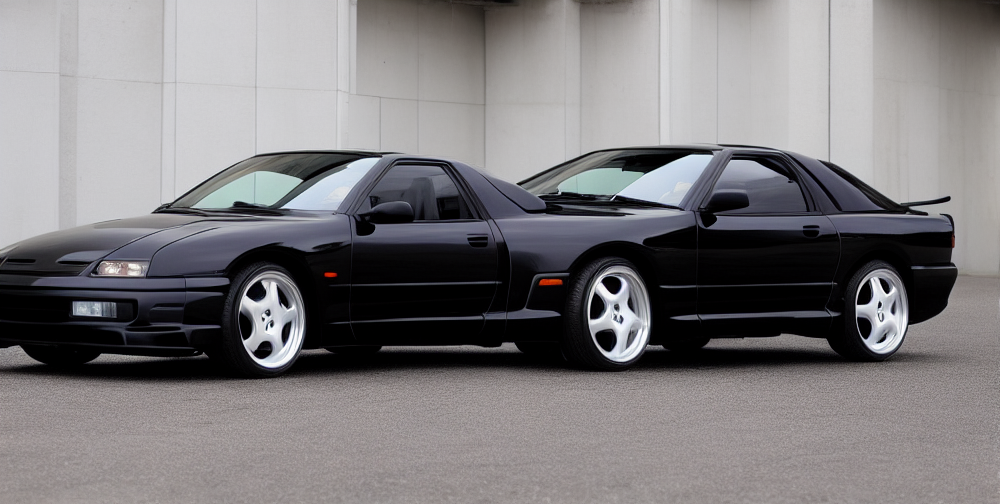
Generation parameters embedded in this image by ComfyUI (PNG 'prompt' text chunk: the API-format workflow graph, JSON):
{"3":{"inputs":{"seed":17451753820130,"steps":20,"cfg":8.0,"sampler_name":"euler","scheduler":"normal","denoise":1.0,"model":["4",0],"positive":["6",0],"negative":["7",0],"latent_image":["5",0]},"class_type":"KSampler","_meta":{"title":"KSampler"}},"4":{"inputs":{"ckpt_name":"v1-5-pruned-emaonly-fp16.safetensors"},"class_type":"CheckpointLoaderSimple","_meta":{"title":"Load Checkpoint"}},"5":{"inputs":{"width":1000,"height":504,"batch_size":1},"class_type":"EmptyLatentImage","_meta":{"title":"Empty Latent Image"}},"6":{"inputs":{"text":"image of mk4 Black Supra car, with white background\n","clip":["4",1]},"class_type":"CLIPTextEncode","_meta":{"title":"CLIP Text Encode (Prompt)"}},"7":{"inputs":{"text":"text, watermark, Low quality","clip":["4",1]},"class_type":"CLIPTextEncode","_meta":{"title":"CLIP Text Encode (Prompt)"}},"8":{"inputs":{"samples":["3",0],"vae":["4",2]},"class_type":"VAEDecode","_meta":{"title":"VAE Decode"}},"9":{"inputs":{"filename_prefix":"ComfyUI","images":["8",0]},"class_type":"SaveImage","_meta":{"title":"Save Image"}}}